Labelled photos from "transformed_dataset", an image-classification folder in kay-16/CSC173-DeepCV-Reambonanza. The possible labels are: dangerous, extremely dangerous, safe, slightly risky.

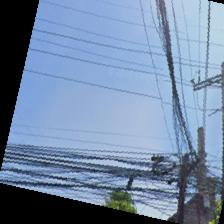
Label: dangerous

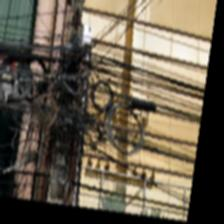
Label: extremely dangerous

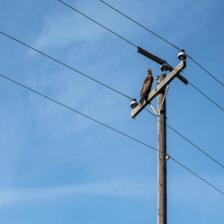
Label: safe

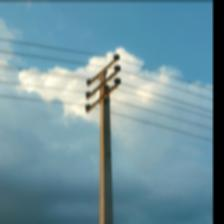
Label: safe

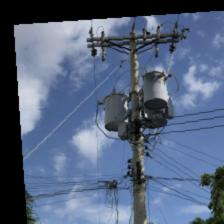
Label: slightly risky

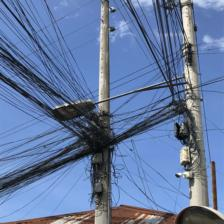
Label: dangerous
